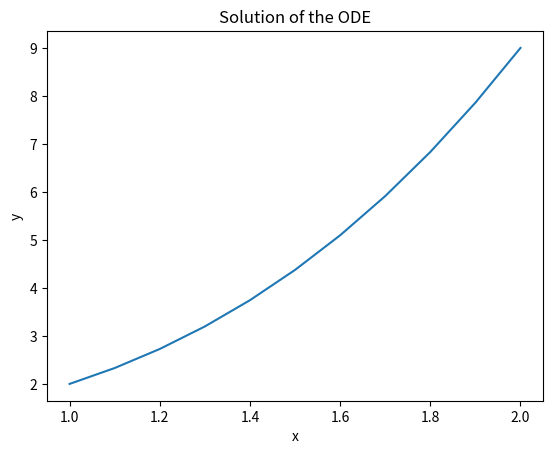

This figure's Python source:
import numpy as np
import matplotlib.pyplot as plt

def f(x, y_vec):
    """Computes the vector f"""
    y, z = y_vec
    f = np.zeros(2)
    f[0] = z
    f[1] = 6 * x
    return f

def rk4(x, y_vec, h):
    """Computes the next step using the fourth-order Runge-Kutta method"""
    k1 = h * f(x, y_vec)
    k2 = h * f(x + h / 2, y_vec + k1 / 2)
    k3 = h * f(x + h / 2, y_vec + k2 / 2)
    k4 = h * f(x + h, y_vec + k3)
    y_nplus1 = y_vec + (k1 + 2 * k2 + 2 * k3 + k4) / 6
    return y_nplus1

def solve_ode(y0, z0, t_span, h):
    """Solves the ODE using the Runge-Kutta method"""
    a, b = t_span
    x = a
    N = (b - a) / h
    y = y0
    z = z0
    x_values = [x]
    y_values = [y]
    for i in range(int(N)):
        y_vec = np.array([y, z])
        y_vec_next = rk4(x, y_vec, h)
        y, z = y_vec_next
        x += h
        x_values.append(x)
        y_values.append(y)
    return y, z, x_values, y_values

# Initial conditions
y0 = 2  # y(1) = 2
z0 = 2  # Initial guess for z(1)

# Time span
t_span = [1, 2]

# Step size
h = 0.1

# Tolerance
tol = 1e-6

# Boundary condition at t = 2
y_boundary = 9  # y(2) = 9

# Root-finding loop
lb = -10  # Lower bound for z(1)
ub = 10  # Upper bound for z(1)

while True:
    z0 = (lb + ub) / 2  # Midpoint as the new guess

    # Solve the ODE
    y_final, z_final, x_values, y_values = solve_ode(y0, z0, t_span, h)

    # Check if the boundary condition is satisfied
    if abs(y_final - y_boundary) < tol:
        break
    elif y_final < y_boundary:
        lb = z0  # Update the lower bound
    else:
        ub = z0  # Update the upper bound

# Print the final solution
print(f"Final solution: y(1) = {y0}, y(2) = {y_final:.6f}, y'(2) = {z_final:.6f}")

# Plot y vs x
plt.plot(x_values, y_values)
plt.xlabel('x')
plt.ylabel('y')
plt.title('Solution of the ODE')
plt.show()
